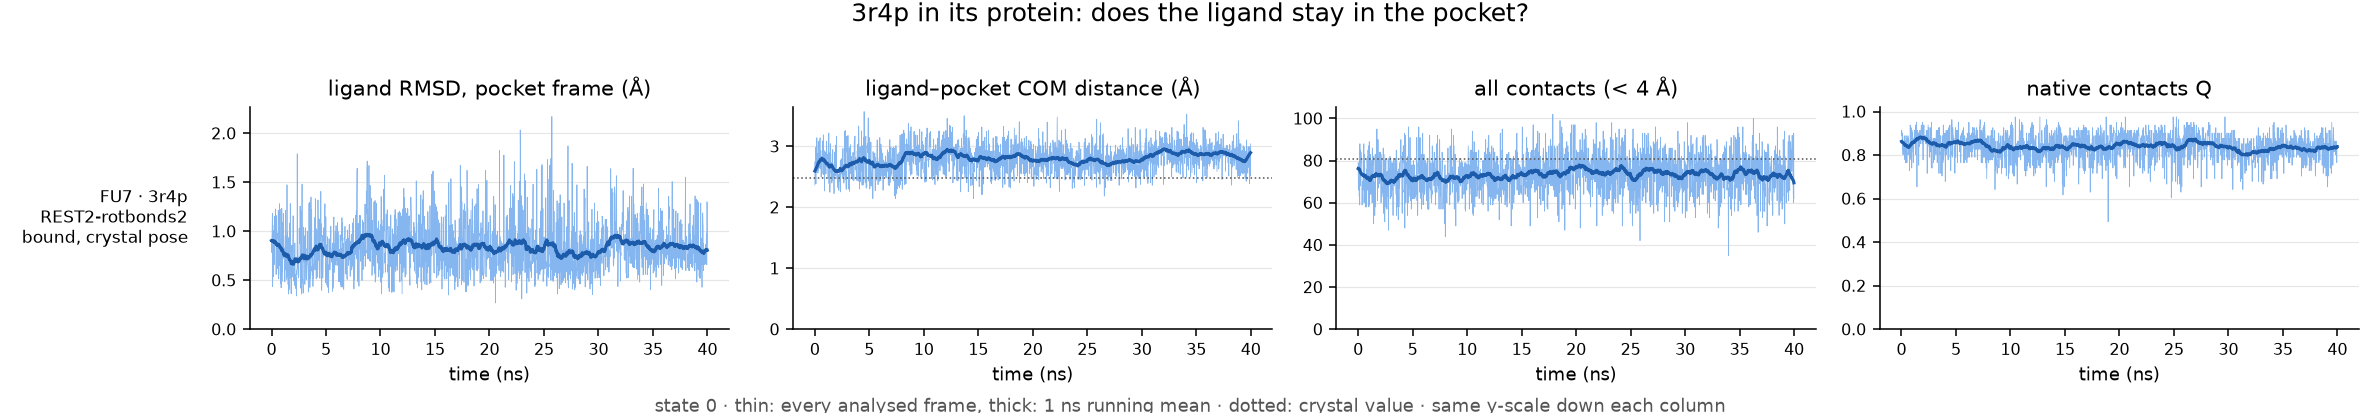

Values plotted in this chart, from the file beside it:
run, ligand, ns, pocket_residues, native_pairs, com_crystal, frac_unbound, max_closest_contact, rmsd_mean, rmsd_last10pct, com_mean, com_last10pct, contacts_mean, contacts_last10pct, Q_mean, Q_last10pct, verdict
REST2-rotbonds2/3r4p-complex, FU7, 40.0, 18, 81, 2.48, 0.0, 3.09, 0.83, 0.84, 2.8, 2.84, 73.36, 73.49, 0.84, 0.83, bound, crystal pose
